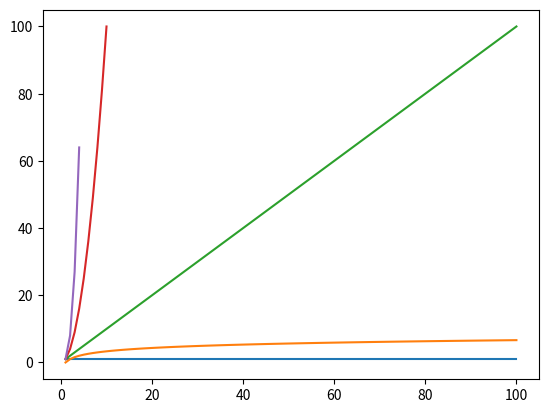

The matplotlib source for this figure:
#! /usr/bin/env python3

import math

from matplotlib import pyplot as plt
from matplotlib.colors import hsv_to_rgb
import numpy as np

def main():
    draw_non_weighted_graph()
    # draw_weighted_graph()

def draw_non_weighted_graph():

    y_clip = 100    
    num_x = 100
    x = np.arange(1, num_x + 1)

    def constant(x):
        return 1
    y_constant = _calc_y_vals(x, constant, y_clip)

    def log_n(x):
        return math.log2(x)
    y_logn = _calc_y_vals(x, log_n, y_clip)

    def linear(x):
        return x
    y_linear = _calc_y_vals(x, linear, y_clip)

    def n2(x):
        return x**2
    y_n2 = _calc_y_vals(x, n2, y_clip)

    def n3(x):
        return x**3
    y_n3 = _calc_y_vals(x, n3, y_clip)



    print(f'x = {x}')
    print(f'y = {y_n2}')

    fig, ax = plt.subplots()
    ax.plot(x, y_constant, label='O(1)')
    ax.plot(x, y_logn, label='O(log(n))')
    ax.plot(x, y_linear, label='O(n)')
    ax.plot(x, y_n2, label='O(n^2)')
    ax.plot(x, y_n3, label='O(n^3)')
    plt.savefig('big-o-notation-algorithm-complexity-non-weighted.png')

def _calc_y_vals(x_array, fx_func, y_clip):
    y_array = np.full((len(x_array)), np.nan)
    for i, x in enumerate(x_array):
        print(x)
        y_val = fx_func(x)
        if y_val > y_clip:
            break
        y_array[i] = y_val

    return y_array


def draw_weighted_graph():

    num_x = 1000
    x = np.arange(1, num_x+1)
    y_constant = np.full((num_x), 10.0)
    y_logn = 3*np.log(x)
    y_n = 4e-2*x
    y_nlogn = 8e-3*x*np.log(x)
    y_n2 = 8e-5*x*x
    y_2n = 1e-1*np.power(2, x*1e-2)
    
    y_nfact = np.zeros_like(x)
    for i, val in enumerate(x):
        y_nfact[i] = 1e-15*math.gamma(20e-3*x[i])

    fig, ax = plt.subplots()

    print(hsv_to_rgb([0.9, 0, 1]))

    ax.plot(x, y_constant, label='O(1)', color=hsv_to_rgb([0.5, 1, 1]))
    ax.plot(x, y_logn, label='O(log(n))')
    ax.plot(x, y_n, label='O(n)')
    ax.plot(x, y_nlogn, label='O(nlog(n))')
    ax.plot(x, y_n2, label='O(n^2)')
    ax.plot(x, y_2n, label='O(2^n)')
    ax.plot(x, y_nfact, label='O(n!)')

    ax.set_title('Algorithm Time Complexity')
    ax.set_xlabel('Number of Elements, n')
    ax.set_ylabel('Time, t')
    ax.legend()

    plt.savefig('big-o-notation-algorithm-complexity.png')

if __name__ == '__main__':
    main()